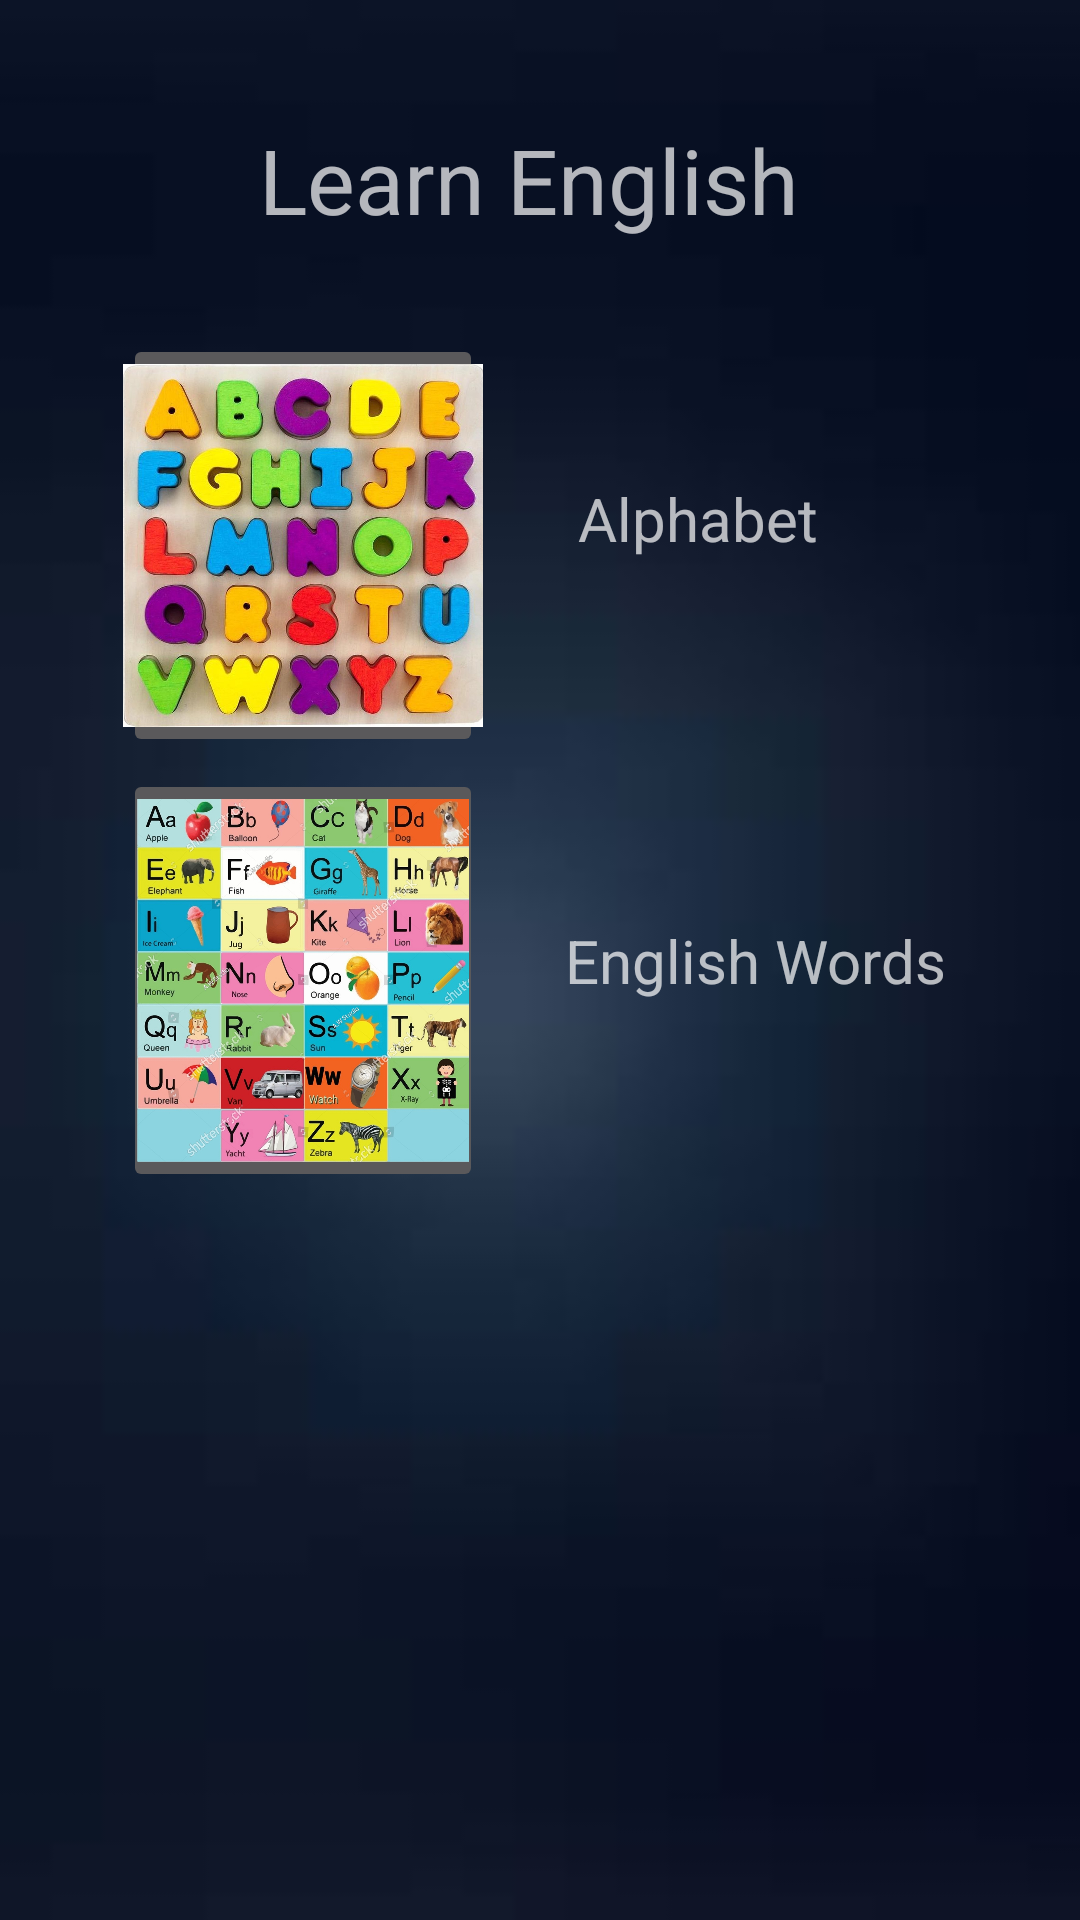

Android layout source for this screen:
<!-- AndroidManifest.xml: application theme Theme.Design.NoActionBar -->
<!-- res/layout/eng_alp_screen.xml -->
<?xml version="1.0" encoding="utf-8"?>
<androidx.constraintlayout.widget.ConstraintLayout xmlns:android="http://schemas.android.com/apk/res/android"
    xmlns:app="http://schemas.android.com/apk/res-auto"
    xmlns:tools="http://schemas.android.com/tools"
    android:layout_width="match_parent"
    android:layout_height="match_parent"
    android:background="@drawable/back">


    <TextView
        android:id="@+id/textView0"
        android:layout_width="wrap_content"
        android:layout_height="wrap_content"
        android:text="Learn English "
        android:textSize="30dp"
        app:layout_constraintBottom_toBottomOf="parent"
        app:layout_constraintEnd_toEndOf="parent"
        app:layout_constraintStart_toStartOf="parent"
        app:layout_constraintTop_toTopOf="parent"
        app:layout_constraintVertical_bias="0.066" />


    <TextView
        android:id="@+id/textView1"
        android:layout_width="wrap_content"
        android:layout_height="wrap_content"
        android:onClick="openHodiyaScreen"
        android:text="Alphabet"
        android:textSize="20dp"
        app:layout_constraintBottom_toBottomOf="parent"
        app:layout_constraintEnd_toEndOf="parent"
        app:layout_constraintHorizontal_bias="0.688"
        app:layout_constraintStart_toStartOf="parent"
        app:layout_constraintTop_toTopOf="parent"
        app:layout_constraintVertical_bias="0.26" />

    <TextView
        android:id="@+id/textView6"
        android:layout_width="wrap_content"
        android:layout_height="wrap_content"
        android:onClick="openEngAlpScreen"
        android:text="English Words"
        android:textSize="20dp"
        app:layout_constraintBottom_toBottomOf="parent"
        app:layout_constraintEnd_toEndOf="parent"
        app:layout_constraintHorizontal_bias="0.808"
        app:layout_constraintStart_toStartOf="parent"
        app:layout_constraintTop_toTopOf="parent" />

    <ImageButton
        android:id="@+id/imageView6"
        android:layout_width="120dp"
        android:layout_height="141dp"
        android:onClick="openEngAlpScreen"
        android:src="@drawable/i_v_l_i2"
        android:scaleType="centerCrop"
        app:layout_constraintBottom_toBottomOf="parent"
        app:layout_constraintEnd_toEndOf="parent"
        app:layout_constraintHorizontal_bias="0.171"
        app:layout_constraintStart_toStartOf="parent"
        app:layout_constraintTop_toTopOf="parent"
        app:layout_constraintVertical_bias="0.514" />

    <ImageButton
        android:id="@+id/imageView"
        android:layout_width="120dp"
        android:layout_height="141dp"
        android:onClick="openHodiyaScreen"
        android:scaleType="centerCrop"
        android:src="@drawable/i_v_l_alphabet"
        app:layout_constraintBottom_toBottomOf="parent"
        app:layout_constraintEnd_toEndOf="parent"
        app:layout_constraintHorizontal_bias="0.171"
        app:layout_constraintStart_toStartOf="parent"
        app:layout_constraintTop_toTopOf="parent"
        app:layout_constraintVertical_bias="0.223" />


</androidx.constraintlayout.widget.ConstraintLayout>
<!-- resources referenced by this layout -->
<resources>
  <!-- drawable back: jpg bitmap (drawable, 1186 bytes) -->
  <!-- drawable i_v_l_alphabet: jpg bitmap (drawable, 209461 bytes) -->
  <!-- drawable i_v_l_i2: jpg bitmap (drawable, 471148 bytes) -->
</resources>
